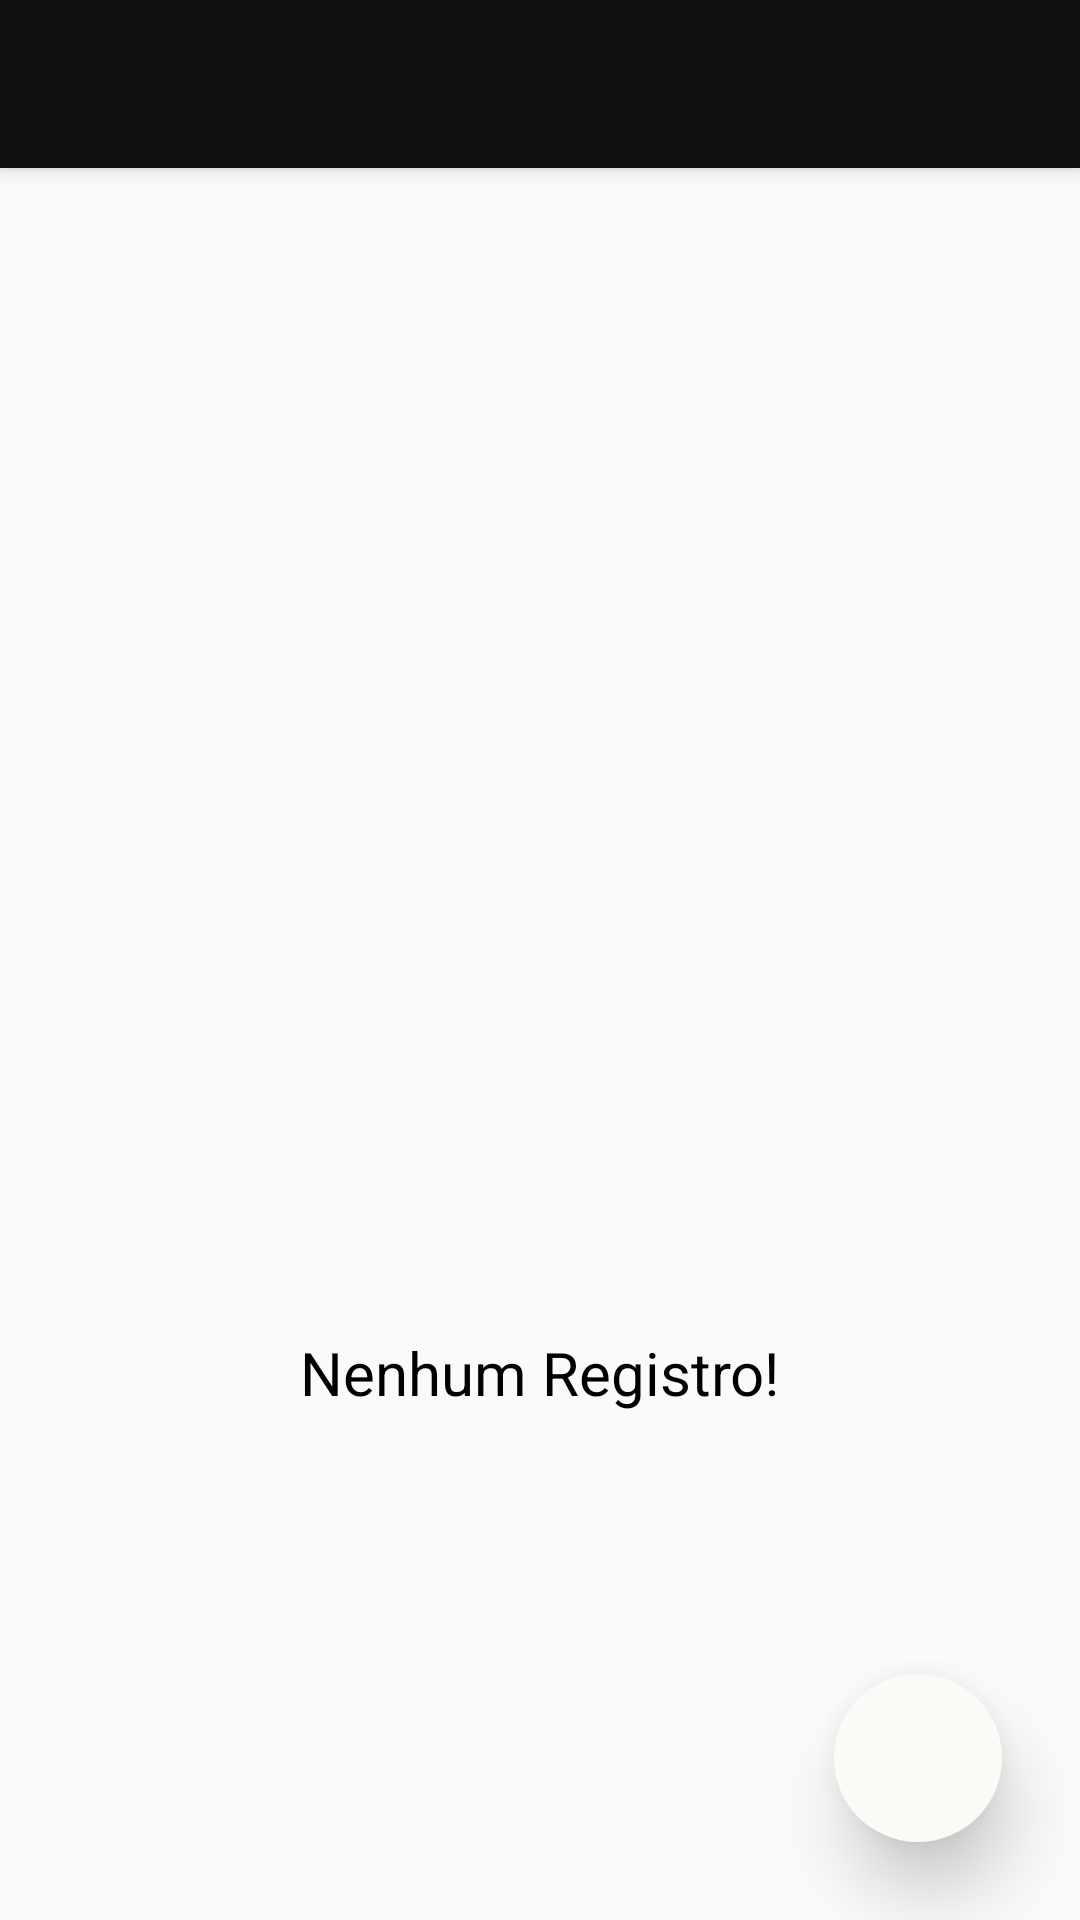

Here is an Android app screen rendered from its layout file. Give the layout XML and the strings, colors and styles it references.
<!-- AndroidManifest.xml: application theme AppTheme -->
<!-- res/layout/boletos.xml -->
<androidx.coordinatorlayout.widget.CoordinatorLayout xmlns:android="http://schemas.android.com/apk/res/android"
    xmlns:app="http://schemas.android.com/apk/res-auto"
    xmlns:tools="http://schemas.android.com/tools"
    android:layout_width="match_parent"
    android:layout_height="match_parent"
    android:fitsSystemWindows="true"
    >
    <com.google.android.material.appbar.AppBarLayout
        android:layout_width="match_parent"
        android:layout_height="wrap_content"
        android:theme="@style/AppTheme.AppBarOverlay">

        <androidx.appcompat.widget.Toolbar
            android:id="@+id/toolbar"
            android:layout_width="match_parent"
            android:layout_height="wrap_content"
            android:background="@color/colorPrimary"
            app:popupTheme="@style/AppTheme.PopupOverlay" />

    </com.google.android.material.appbar.AppBarLayout>

    <include layout="@layout/boletos_main" />


</androidx.coordinatorlayout.widget.CoordinatorLayout>
<!-- res/layout/boletos_main.xml (included above) -->
<?xml version="1.0" encoding="utf-8"?>
<RelativeLayout xmlns:android="http://schemas.android.com/apk/res/android"
    android:orientation="vertical"
    android:layout_marginTop="60dp"
    android:layout_width="match_parent"
    android:layout_height="match_parent">

    <ListView
        android:layout_width="fill_parent"
        android:layout_margin="10dp"
        android:layout_height="wrap_content"
        android:id="@+id/list" />
    <ImageButton
        android:id="@+id/contasAdd"
        android:layout_width="56dp"
        android:layout_height="56dp"
        android:layout_alignParentRight="true"
        android:layout_alignParentBottom="true"
        android:layout_marginRight="26dp"
        android:layout_marginBottom="26dp"
        android:background="@drawable/oval_ripple"
        android:contentDescription="description"
        android:elevation="14dp"
        android:src="@drawable/add_conta" />
    <LinearLayout
        android:id="@android:id/empty"
        android:layout_centerInParent="true"
        android:gravity="center_vertical"
        android:orientation="vertical"
        android:layout_width="fill_parent"
        android:layout_height="wrap_content">

        <ImageView
            android:layout_gravity="center"
            android:src="@drawable/contas_emp"
            android:layout_width="200dp"
            android:layout_height="195dp"/>

        <TextView
            android:textColor="#000000"
            android:layout_marginTop="20dp"
            android:layout_gravity="center"
            android:textSize="20dp"
            android:text="Nenhum Registro!"
            android:layout_width="wrap_content"
            android:layout_height="wrap_content"/>

    </LinearLayout>
</RelativeLayout>
<!-- resources referenced by this layout -->
<resources>
  <color name="colorPrimary">#0F0F12</color>
  <!-- drawable oval_ripple (drawable) -->
  <?xml version="1.0" encoding="utf-8"?>
  <ripple xmlns:android="http://schemas.android.com/apk/res/android"
      android:color="?android:colorControlHighlight">
      <item>
          <shape android:shape="oval">
              <solid android:color="#F9FCF6" />
          </shape>
      </item>
  </ripple>
  <style name="AppTheme.AppBarOverlay" parent="ThemeOverlay.AppCompat.Dark.ActionBar" />
  <style name="AppTheme.PopupOverlay" parent="ThemeOverlay.AppCompat.Light" />
  <style name="AppTheme" parent="Theme.AppCompat.Light.DarkActionBar">
          
          <item name="colorPrimary">@color/colorPrimary</item>
          <item name="colorPrimaryDark">@color/colorPrimaryDark</item>
          <item name="colorAccent">@color/colorAccent</item>
      </style>
  <color name="colorPrimaryDark">#0F0F12</color>
  <color name="colorAccent">#26DD35</color>
</resources>
